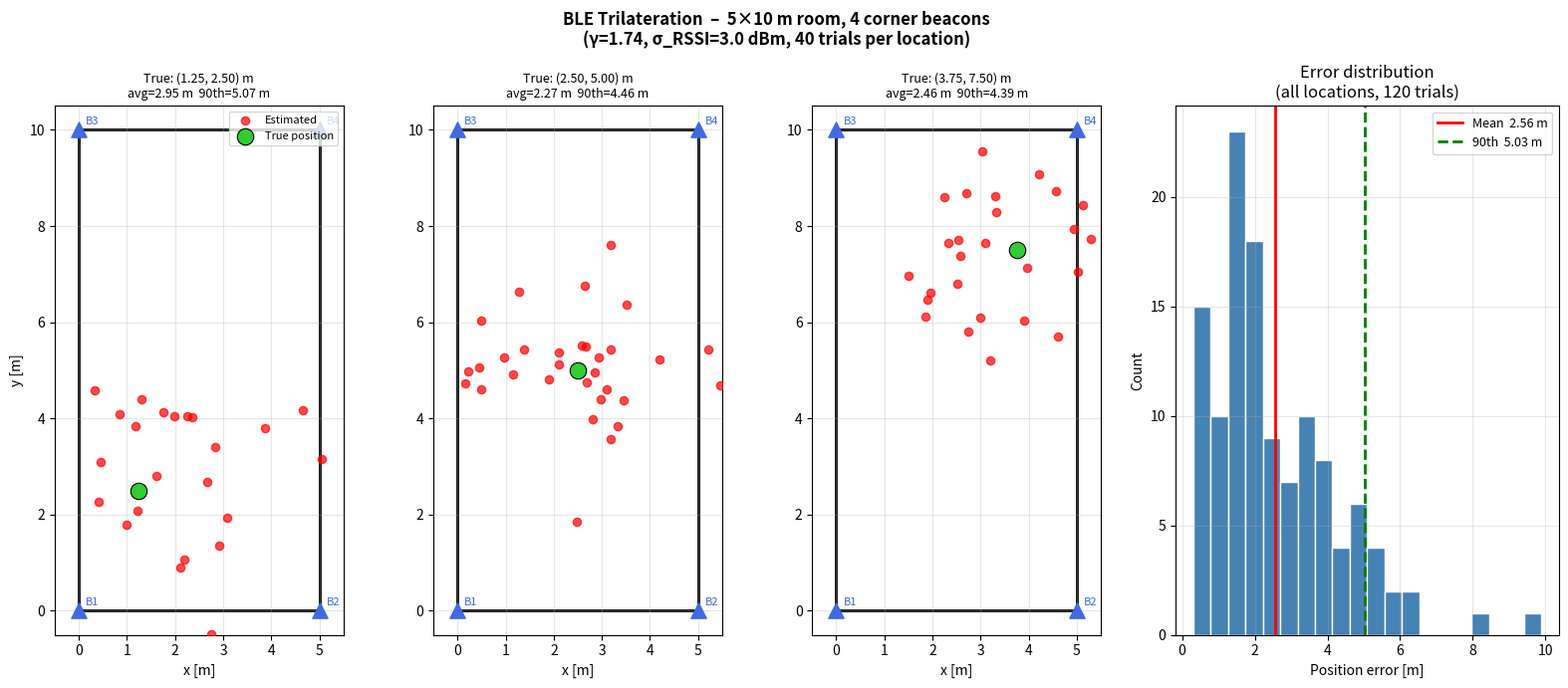

Python code for this plot:
import numpy as np
import matplotlib.pyplot as plt
from scipy.optimize import minimize

# Parameters
gamma = 1.74        # exponent coeffient in path loss, higher more signal decay with distance
f     = 2.45e9      # frequency
c     = 3e8         # speed of light
A     = -10 * gamma * np.log10(4 * np.pi * f / c)   # TxPower A: RSSI at 1 m

room_w, room_h = 5.0, 10.0
beacons = np.array([[0.,0.],[room_w,0.],[0.,room_h],[room_w,room_h]])   # place beacons
sigma_rssi = 3.0                                                        # noise on each RSSI reading
# Becomes relative higher ratio when longer distance


def distance_to_rssi(d):    # go from distance to RSSI
    return -10 * gamma * np.log10(np.maximum(d, 0.01)) + A

def rssi_to_distance(rssi): # Go from RSSI to Distance
    return 10 ** ((A - rssi) / (10 * gamma))

def cost(pos, beacon_pos, distances):  # Optimation formulation
    """Minimise sum of squared residuals between geometric and estimated distances."""
    # pos            = candidate (x, y) position
    # beacon_pos     = known beacon coordinates (bx_i, by_i)
    # distances      = RSSI-estimated distances 
    # sqrt(...)      = geometric distance from candidate pos to beacon i
    # sum gives how far each of the circles the beacons create are from the x,y points
    return sum((np.sqrt((pos[0]-bx)**2+(pos[1]-by)**2) - d)**2
               for (bx,by), d in zip(beacon_pos, distances))

def trilaterate(beacon_pos, distances):     # minimise the optimisation problem
    x0 = np.array([room_w/2, room_h/2])    # initial guess: room centre
    return minimize(cost, x0, args=(beacon_pos, distances),
                    method='Nelder-Mead',
                    options={'xatol':1e-6,    # stop when all tested candidate points
                                              # are within 1e-6 m of each other
                             'fatol':1e-6,    # stop when J cost at those candidates
                                              # differs by less than 1e-6
                             'maxiter':10000}).x  # hard cap on iterations
# .x means extract just the solution array (the optimal (x, y) values) 


np.random.seed(42)

# --- Three test positions, 40 trials each ---
test_positions = [
    np.array([1.25, 2.50]),
    np.array([2.50, 5.00]),
    np.array([3.75, 7.50]),
]

all_estimates = []
all_errors    = []

for tp in test_positions:
    ests = []
    for _ in range(40):
        true_d = np.array([np.linalg.norm(tp - b) for b in beacons])    # calculate distance from determinstic point to each beacon
        noisy  = distance_to_rssi(true_d) + np.random.normal(0, sigma_rssi, 4)  # add noise and convert dist to RSSI for all 4 each noise independent
        d_meas = rssi_to_distance(noisy)                                # convert back to get dist
        ests.append(trilaterate(beacons, d_meas))                       # all estimation using optimisatin problem new one each time
    ests = np.array(ests)
    all_estimates.append(ests)
    all_errors.append(np.linalg.norm(ests - tp, axis=1))                # the error of estimate compared to true position

# --- Figure ---
fig, axes = plt.subplots(1, 4, figsize=(16, 7),
                         gridspec_kw={'width_ratios': [1,1,1,1.2]})
fig.suptitle(f"BLE Trilateration  –  5×10 m room, 4 corner beacons\n"
             f"(γ={gamma}, σ_RSSI={sigma_rssi} dBm, 40 trials per location)",
             fontsize=12, fontweight='bold')

for col, (tp, ests, errs) in enumerate(zip(test_positions, all_estimates, all_errors)): # for each test positino we plot this
    ax = axes[col]

    # Room outline
    rect = plt.Polygon([[0,0],[room_w,0],[room_w,room_h],[0,room_h]],
                        fill=False, edgecolor='black', linewidth=2)
    ax.add_patch(rect)

    # Beacons
    ax.scatter(beacons[:,0], beacons[:,1], marker='^', s=120,
               color='royalblue', zorder=5)
    for i,(bx,by) in enumerate(beacons):
        ax.annotate(f'B{i+1}', (bx,by), xytext=(5,4),
                    textcoords='offset points', fontsize=8, color='royalblue')

    # Estimated positions (red)
    ax.scatter(ests[:,0], ests[:,1], s=35, color='red',
               alpha=0.7, zorder=4, label='Estimated')

    # True position (green)
    ax.scatter(*tp, s=140, color='limegreen', zorder=6,
               edgecolors='black', linewidth=0.8, label='True position')

    ax.set_xlim(-0.5, room_w+0.5)
    ax.set_ylim(-0.5, room_h+0.5)
    ax.set_aspect('equal')
    ax.set_xlabel('x [m]')
    if col == 0:
        ax.set_ylabel('y [m]')
        ax.legend(fontsize=8, loc='upper right')
    ax.set_title(f"True: ({tp[0]:.2f}, {tp[1]:.2f}) m\n"
                 f"avg={errs.mean():.2f} m  90th={np.percentile(errs,90):.2f} m",
                 fontsize=9)
    ax.grid(True, alpha=0.3)

# --- Error histogram (all 120 trials pooled) ---
ax4 = axes[3]
all_err_flat = np.concatenate(all_errors)

ax4.hist(all_err_flat, bins=20, color='steelblue', edgecolor='white')
ax4.axvline(all_err_flat.mean(), color='red', lw=2,
            label=f'Mean  {all_err_flat.mean():.2f} m')
ax4.axvline(np.percentile(all_err_flat,90), color='green', lw=2, linestyle='--',
            label=f'90th  {np.percentile(all_err_flat,90):.2f} m')
ax4.set_xlabel('Position error [m]')
ax4.set_ylabel('Count')
ax4.set_title('Error distribution\n(all locations, 120 trials)')
ax4.legend(fontsize=9)
ax4.grid(True, alpha=0.3)

plt.tight_layout()
plt.show()
print("Done")
